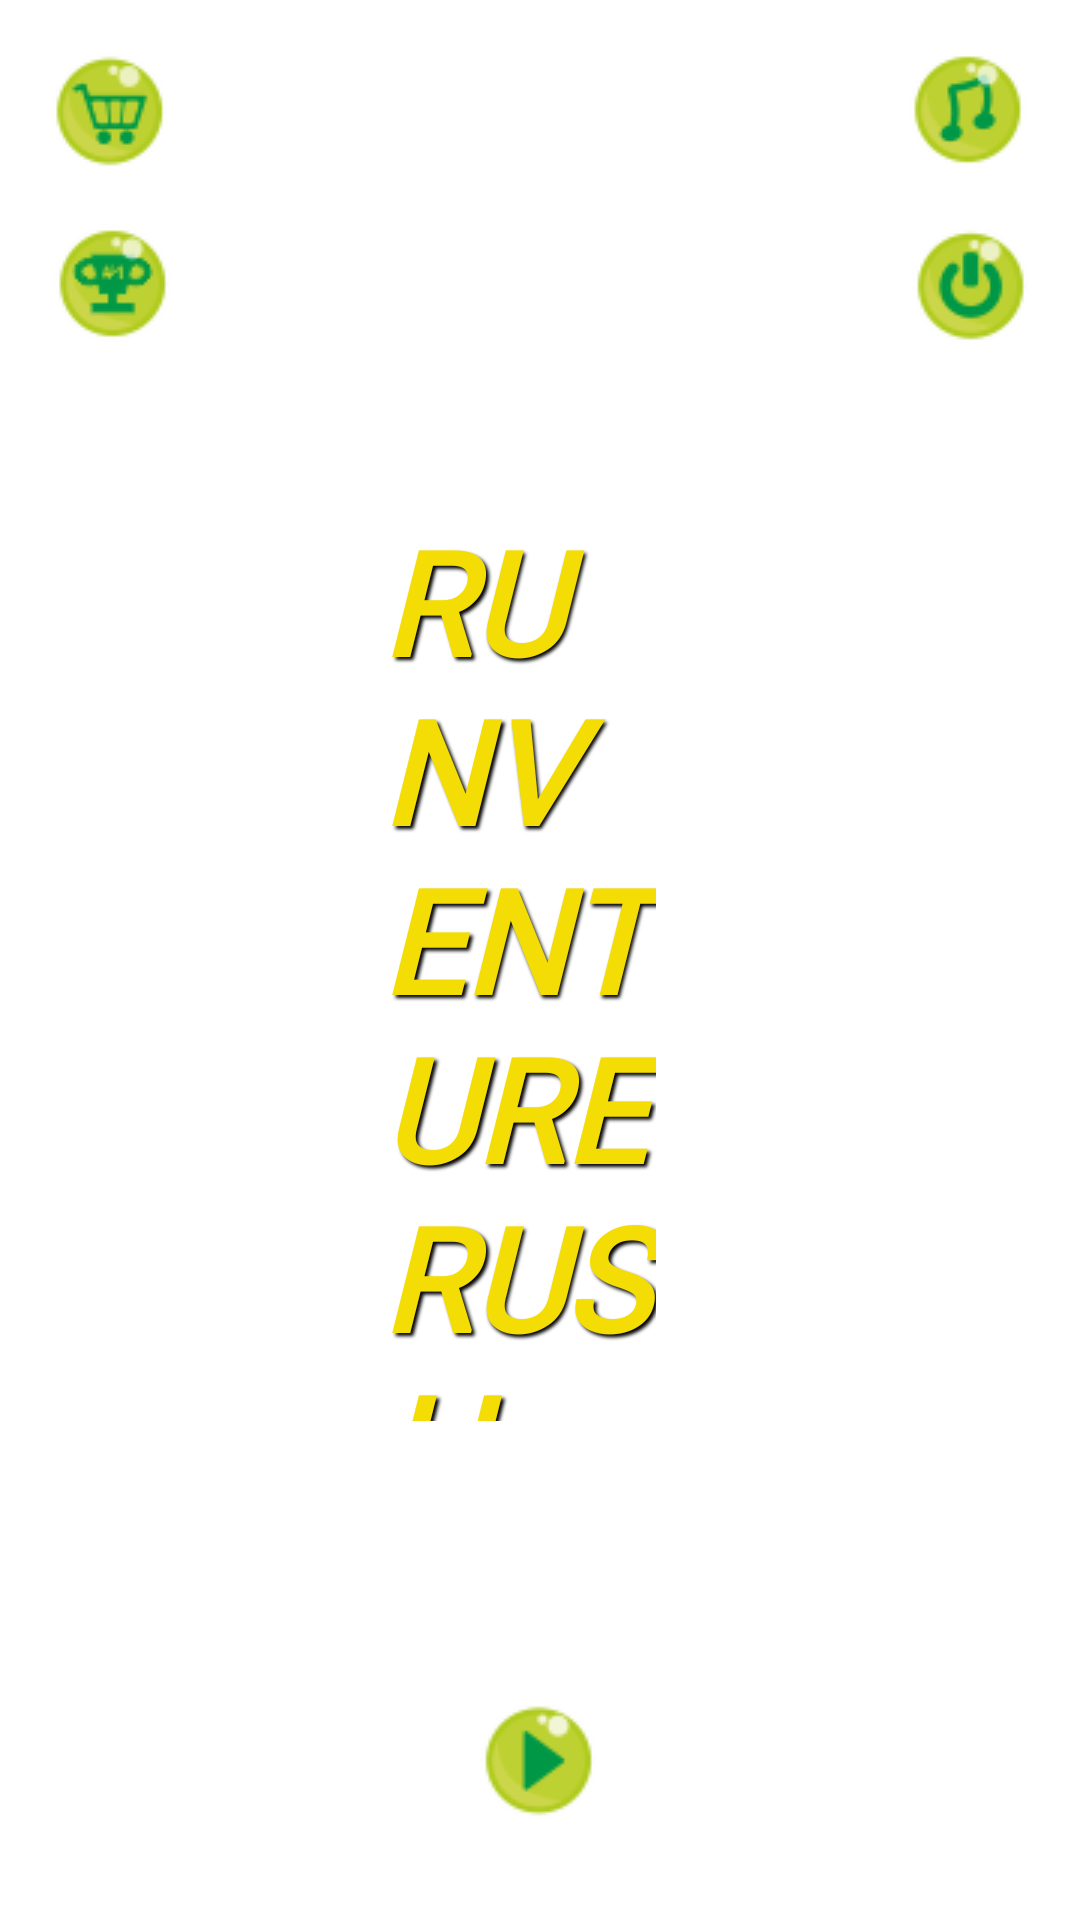

Layout XML and referenced resources for this Android screen:
<!-- AndroidManifest.xml: application theme Theme.Arcadegame -->
<!-- res/layout/activity_main.xml -->
<RelativeLayout xmlns:android="http://schemas.android.com/apk/res/android"
    android:layout_width="match_parent"
    android:layout_height="match_parent"
    android:orientation="horizontal">

    <ImageView
        android:id="@+id/background_one"
        android:layout_width="match_parent"
        android:layout_height="match_parent"
        android:scaleType="centerCrop"
        android:src="@drawable/background_1"/>
    <ImageView
        android:id="@+id/background_two"
        android:layout_width="match_parent"
        android:layout_height="match_parent"
        android:scaleType="centerCrop"
        android:src="@drawable/background_1"/>


    <ImageButton
        android:id="@+id/play_button"
        android:layout_width="wrap_content"
        android:layout_height="wrap_content"
        android:layout_alignParentBottom="true"
        android:layout_centerHorizontal="true"
        android:layout_marginBottom="32dp"
        android:background="@null"
        android:src="@drawable/play" />


    <ImageButton
        android:id="@+id/sound_button"
        android:layout_width="wrap_content"
        android:layout_height="wrap_content"
        android:layout_below="@+id/music_button"
        android:layout_alignParentEnd="true"
        android:layout_marginStart="16dp"
        android:layout_marginTop="16dp"
        android:background="@null"
        android:layout_marginEnd="15dp"
        android:src="@drawable/close" />

    <ImageButton
        android:id="@+id/music_button"
        android:layout_width="wrap_content"
        android:layout_height="wrap_content"
        android:layout_alignParentEnd="true"
        android:layout_marginTop="16dp"
        android:background="@null"
        android:layout_marginEnd="16dp"
        android:src="@drawable/music" />

    <ImageButton
        android:id="@+id/store_button"
        android:layout_width="wrap_content"
        android:layout_height="wrap_content"
        android:layout_alignParentStart="true"
        android:layout_marginStart="16dp"
        android:background="@null"
        android:layout_marginTop="16dp"
        android:src="@drawable/store" />

    <ImageButton
        android:id="@+id/leaderboard_button"
        android:layout_width="wrap_content"
        android:layout_height="wrap_content"
        android:layout_below="@+id/store_button"
        android:layout_alignParentStart="true"
        android:layout_marginStart="17dp"
        android:background="@null"
        android:layout_marginTop="16dp"
        android:src="@drawable/leaderboard" />

    <TextView
        android:id="@+id/nametextView"
        style="@style/Widget.Material3.SearchView.Prefix"
        android:layout_width="wrap_content"
        android:layout_height="wrap_content"
        android:layout_alignParentStart="true"
        android:layout_alignParentTop="true"
        android:layout_alignParentEnd="true"
        android:layout_alignParentBottom="true"
        android:layout_marginStart="127dp"
        android:layout_marginTop="160dp"
        android:layout_marginEnd="127dp"
        android:layout_marginBottom="160dp"
        android:fontFamily="@font/font_for_main_activity"
        android:shadowColor="#000000"
        android:shadowDx="2.5"
        android:shadowDy="2.5"
        android:shadowRadius="2.5"
        android:text="Runventure Rush"
        android:textAllCaps="true"
        android:textAppearance="@style/TextAppearance.AppCompat.Body1"
        android:textColor="#F4DD05"
        android:textColorHint="#000000"
        android:textColorLink="#000000"
        android:textSize="48sp"
        android:textStyle="bold|italic" />

</RelativeLayout>
<!-- resources referenced by this layout -->
<resources>
  <!-- drawable close: png bitmap (drawable, 5373 bytes) -->
  <!-- drawable leaderboard: png bitmap (drawable, 5565 bytes) -->
  <!-- drawable music: png bitmap (drawable, 5381 bytes) -->
  <!-- drawable play: png bitmap (drawable, 5108 bytes) -->
  <!-- drawable store: png bitmap (drawable, 5538 bytes) -->
  <style name="Theme.Arcadegame" parent="Theme.MaterialComponents.DayNight.DarkActionBar">
          
          <item name="colorPrimary">@color/purple_500</item>
          <item name="colorPrimaryVariant">@color/purple_700</item>
          <item name="colorOnPrimary">@color/white</item>
          
          <item name="colorSecondary">@color/teal_200</item>
          <item name="colorSecondaryVariant">@color/teal_700</item>
          <item name="colorOnSecondary">@color/black</item>
          
          <item name="android:statusBarColor">?attr/colorPrimaryVariant</item>
          
      </style>
  <!-- not gathered from this repository: default colours our renderer supplied (Android Studio template values) -->
  <color name="purple_500">#FF6200EE</color>
  <color name="purple_700">#FF3700B3</color>
  <color name="teal_200">#FF03DAC5</color>
  <color name="teal_700">#FF018786</color>
  <color name="black">#FF000000</color>
  <color name="white">#FFFFFFFF</color>
</resources>
